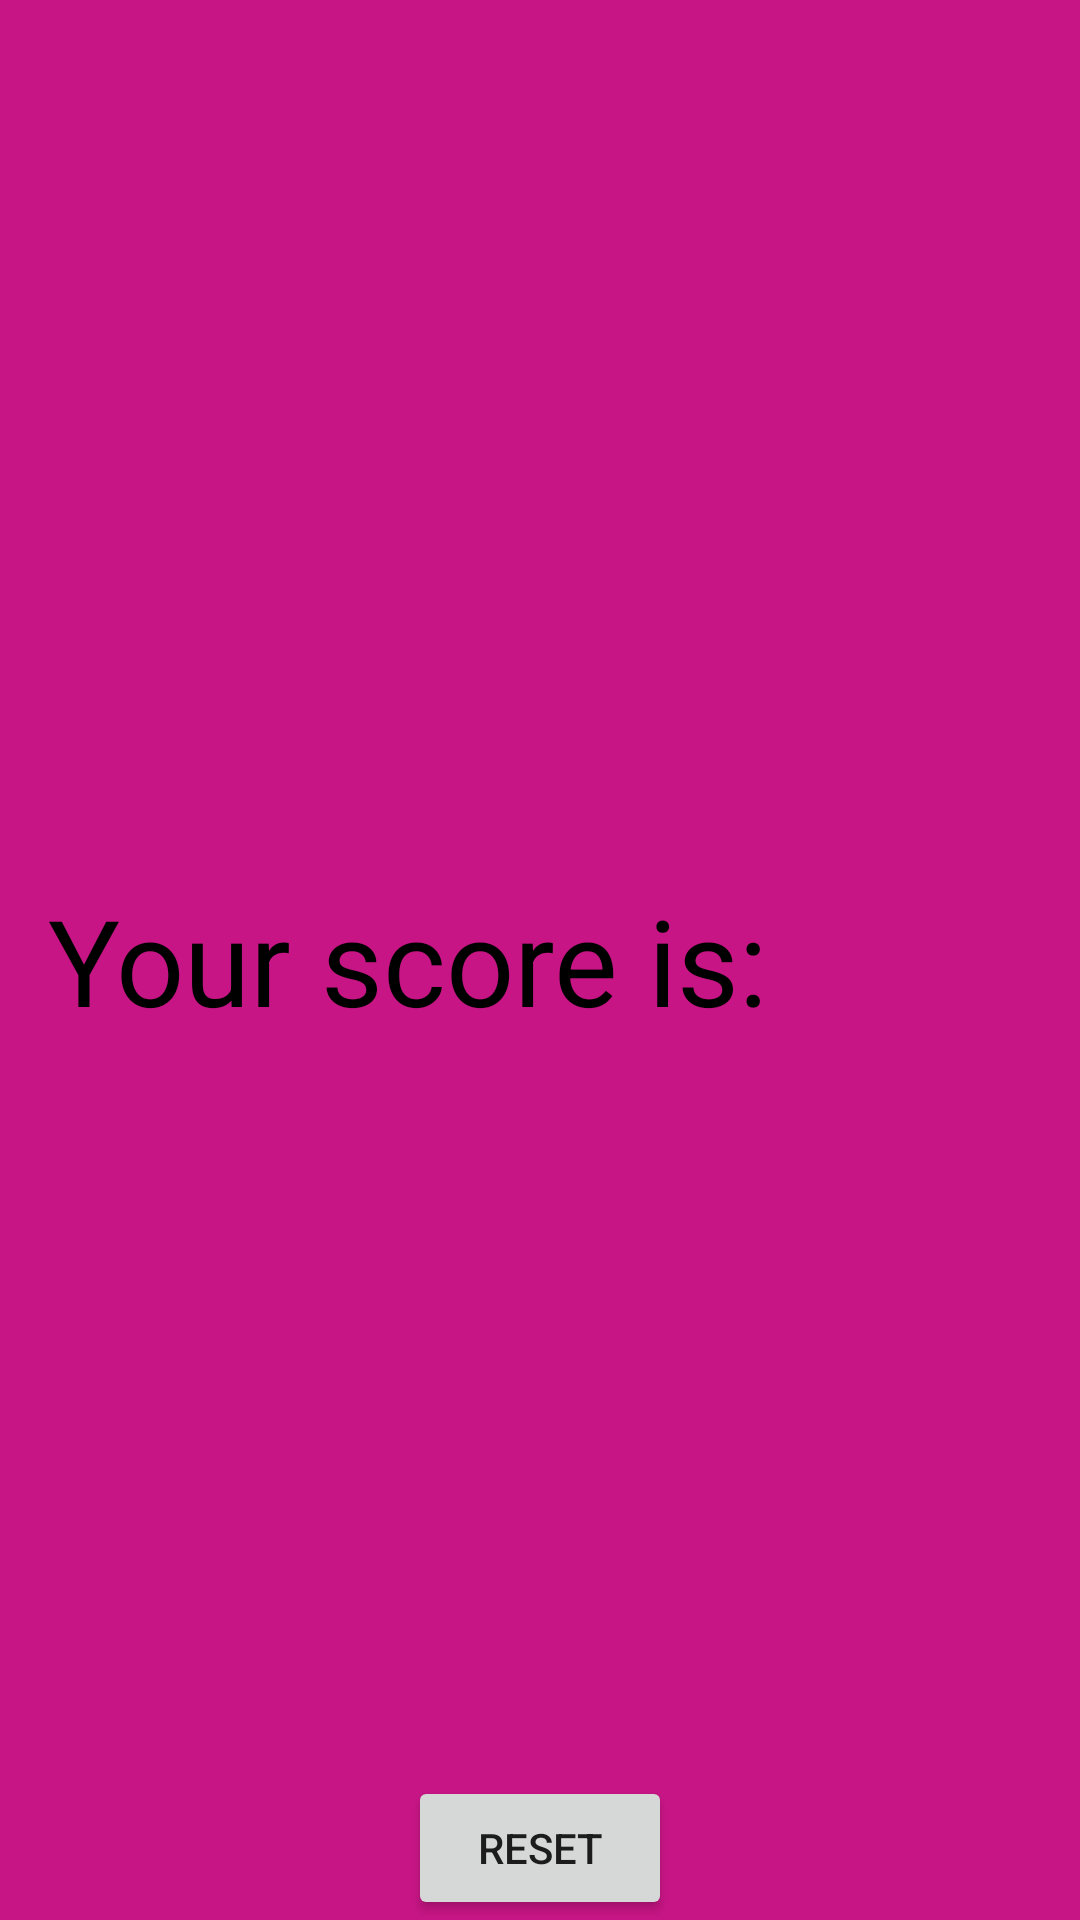

Here is an Android app screen rendered from its layout file. Give the layout XML and the strings, colors and styles it references.
<!-- AndroidManifest.xml: application theme AppTheme -->
<!-- res/layout/activity_score_display.xml -->
<?xml version="1.0" encoding="utf-8"?>
<LinearLayout xmlns:android="http://schemas.android.com/apk/res/android"
    xmlns:app="http://schemas.android.com/apk/res-auto"
    xmlns:tools="http://schemas.android.com/tools"
    android:layout_width="match_parent"
    android:layout_height="match_parent"
    android:background=" #C71585"
    android:orientation="vertical"
    tools:context=".ScoreDisplayActivity">

    <RelativeLayout
        android:layout_width="wrap_content"
        android:layout_height="wrap_content">

        <TextView
            android:id="@+id/score_text_view"
            android:layout_width="match_parent"
            android:layout_height="wrap_content"
            android:layout_margin="16dp"
            android:gravity="center_vertical"
            android:layout_centerVertical="true"
            android:text="@string/your_score_is"
            android:textColor="#000"
            android:textSize="40sp"

            />


        <Button
            android:id="@+id/reset"
            android:layout_width="wrap_content"
            android:layout_height="wrap_content"
            android:layout_alignParentBottom="true"
            android:layout_centerHorizontal="true"
            android:text="@string/reset" />
    </RelativeLayout>


</LinearLayout>
<!-- resources referenced by this layout -->
<resources>
  <string name="reset">Reset</string>
  <string name="your_score_is">Your score is:</string>
  <style name="AppTheme" parent="Base.Theme.AppCompat.Light.DarkActionBar">
          
          <item name="colorPrimary">#512DA8</item>
          <item name="colorPrimaryDark">#673AB7</item>
          <item name="colorAccent">#E040FB</item>
      </style>
</resources>
